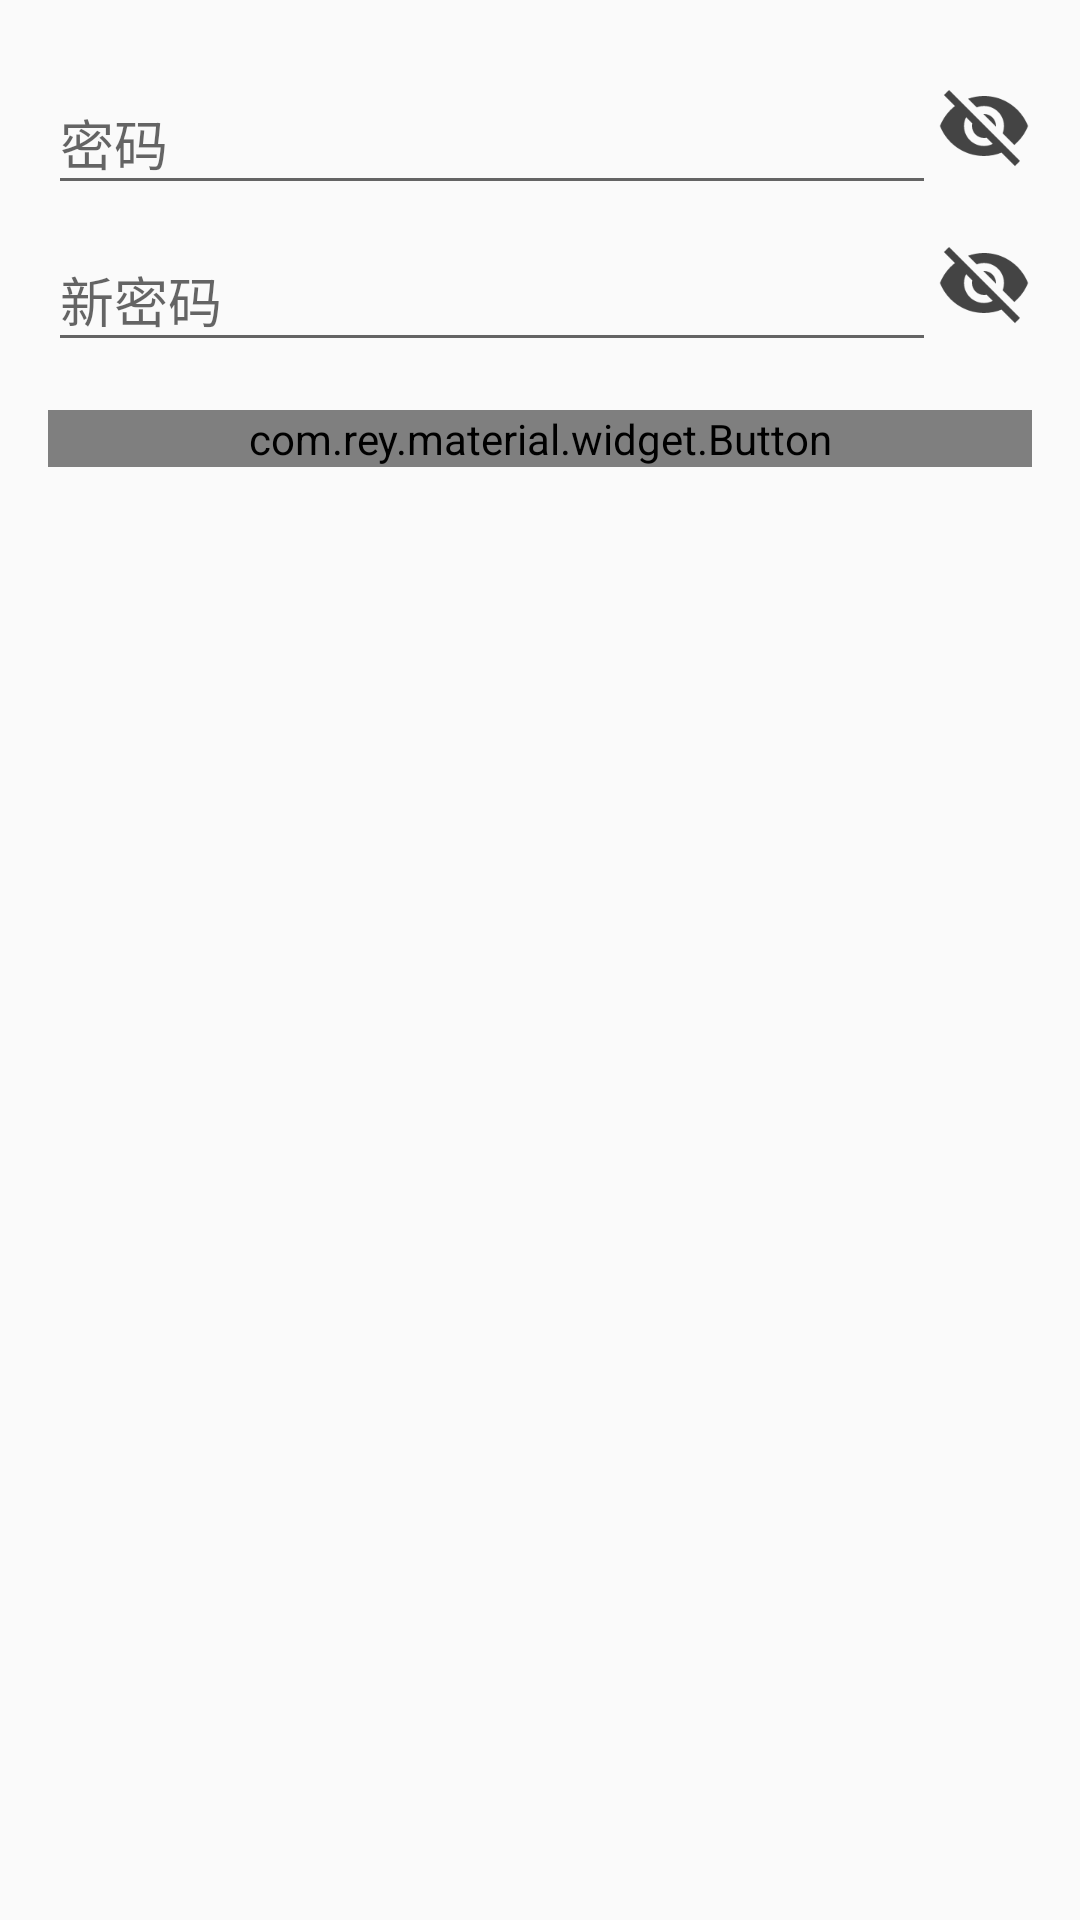

Write the Android layout XML for this screen, with the resource values it uses.
<!-- AndroidManifest.xml: application theme AppTheme -->
<!-- res/layout/activity_chang_password.xml -->
<LinearLayout xmlns:android="http://schemas.android.com/apk/res/android"
    xmlns:app="http://schemas.android.com/apk/res-auto"
    xmlns:tools="http://schemas.android.com/tools"
    android:id="@+id/layoutRoot"
    android:layout_width="match_parent"
    android:layout_height="match_parent"
    android:gravity="center_horizontal"
    android:orientation="vertical"
    android:paddingBottom="@dimen/activity_vertical_margin"
    tools:context="com.emptypointer.hellocdut.ui.account.LoginActivity">


    <ScrollView
        android:layout_width="match_parent"
        android:layout_height="wrap_content">

        <LinearLayout
            android:layout_width="match_parent"
            android:layout_height="wrap_content"
            android:orientation="vertical"
            android:paddingLeft="@dimen/activity_horizontal_margin"
            android:paddingRight="@dimen/activity_horizontal_margin"
            android:paddingTop="@dimen/activity_horizontal_margin">

            <LinearLayout
                android:layout_width="match_parent"
                android:layout_height="wrap_content"
                android:orientation="horizontal">

                <android.support.design.widget.TextInputLayout
                    android:layout_width="match_parent"
                    android:layout_height="wrap_content"
                    android:layout_weight="1">

                    <EditText
                        android:id="@+id/etPassword"
                        android:layout_width="match_parent"
                        android:layout_height="wrap_content"
                        android:hint="@string/prompt_password"
                        android:imeActionId="@+id/login"
                        android:imeOptions="actionUnspecified"
                        android:inputType="textPassword"
                        android:maxLength="16"
                        android:maxLines="1"
                        android:nextFocusForward="@+id/etNewPwd"
                        android:singleLine="true" />

                </android.support.design.widget.TextInputLayout>

                <ImageButton
                    android:id="@+id/imVisible"
                    android:layout_width="wrap_content"
                    android:layout_height="wrap_content"
                    android:layout_gravity="center_vertical"
                    android:layout_weight="0"
                    android:background="@drawable/bg_selectable_item"
                    android:src="@drawable/ic_eye_off" />

            </LinearLayout>


            <LinearLayout
                android:layout_width="match_parent"
                android:layout_height="wrap_content"
                android:orientation="horizontal">

                <android.support.design.widget.TextInputLayout
                    android:layout_width="match_parent"
                    android:layout_height="wrap_content"
                    android:layout_weight="1">

                    <EditText
                        android:id="@+id/etNewPwd"
                        android:layout_width="match_parent"
                        android:layout_height="wrap_content"
                        android:hint="@string/str_new_pwd"
                        android:imeActionId="@+id/login"
                        android:imeActionLabel="@string/str_commit"
                        android:imeOptions="actionUnspecified"
                        android:inputType="textPassword"
                        android:maxLength="16"
                        android:maxLines="1"
                        android:singleLine="true" />

                </android.support.design.widget.TextInputLayout>

                <ImageButton
                    android:id="@+id/imVisibleNewPwd"
                    android:layout_width="wrap_content"
                    android:layout_height="wrap_content"
                    android:layout_gravity="center_vertical"
                    android:layout_weight="0"
                    android:background="@drawable/bg_selectable_item"
                    android:src="@drawable/ic_eye_off" />

            </LinearLayout>

            <com.rey.material.widget.Button
                android:id="@+id/btnCommit"
                android:layout_width="match_parent"
                android:layout_height="wrap_content"
                android:layout_marginTop="16dp"
                android:text="@string/str_comfirm"
                android:textColor="@color/color_ep_white"
                android:textStyle="bold"
                app:v_styleId="@array/button_raise_wave_color" />

        </LinearLayout>
    </ScrollView>
</LinearLayout>
<!-- resources referenced by this layout -->
<resources>
  <array name="button_raise_wave_color">
          <item>@style/BasicRaiseWaveColorButtonRippleStyle</item>
      </array>
  <color name="color_ep_white">#FFFFFF</color>
  <dimen name="activity_horizontal_margin">16dp</dimen>
  <dimen name="activity_vertical_margin">16dp</dimen>
  <!-- drawable bg_selectable_item (drawable) -->
  <?xml version="1.0" encoding="utf-8"?>
  <selector xmlns:android="http://schemas.android.com/apk/res/android">
      <item android:drawable="@color/color_ripple" android:state_pressed="true"/>
  </selector>
  <!-- drawable ic_eye_off: png bitmap (drawable-xxhdpi, 2036 bytes) -->
  <string name="prompt_password">密码</string>
  <string name="str_comfirm">确定</string>
  <string name="str_commit">提交</string>
  <string name="str_new_pwd">新密码</string>
  <style name="AppTheme" parent="Theme.AppCompat.Light.DarkActionBar">
          
          <item name="colorPrimary">@color/colorPrimary</item>
          <item name="colorPrimaryDark">@color/colorPrimaryDark</item>
          <item name="colorAccent">@color/colorAccent</item>
      </style>
  <color name="color_ripple">#10000000</color>
  <color name="colorPrimary">#039BE5</color>
  <color name="colorPrimaryDark">#1E88E5</color>
  <color name="colorAccent">#FF9800</color>
</resources>
